Run: headless pygame with SDL's dummy video driver; simulated clock (each Clock.tick advances the game by its frame time, no real sleeping); random seed 0; keys injected as events and as key.get_pressed() state; no mouse input.
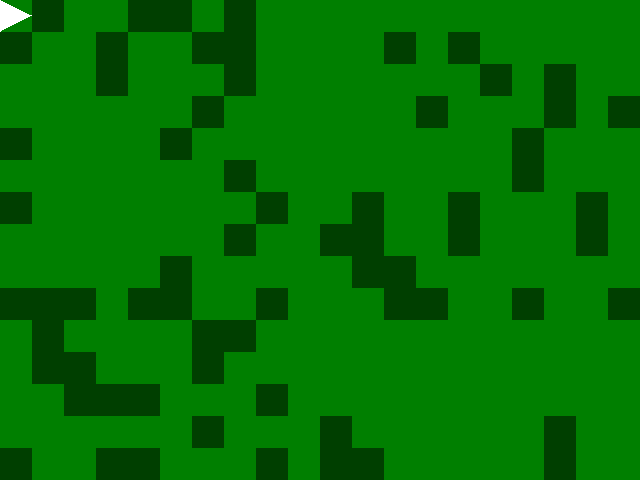
Frame 1 of 4 · flips 1–60 · no input
Frame 2 of 4 · flips 61–180 · tapped SPACE, RETURN · held RIGHT (→), D · screen unchanged from frame 1, image omitted
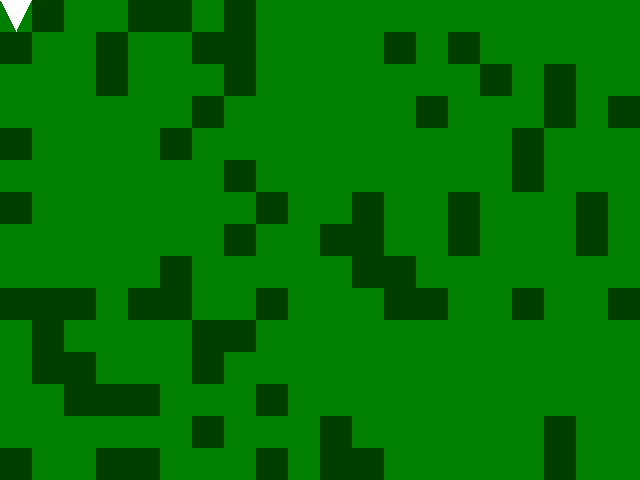
Frame 3 of 4 · flips 181–300 · held DOWN (↓), S
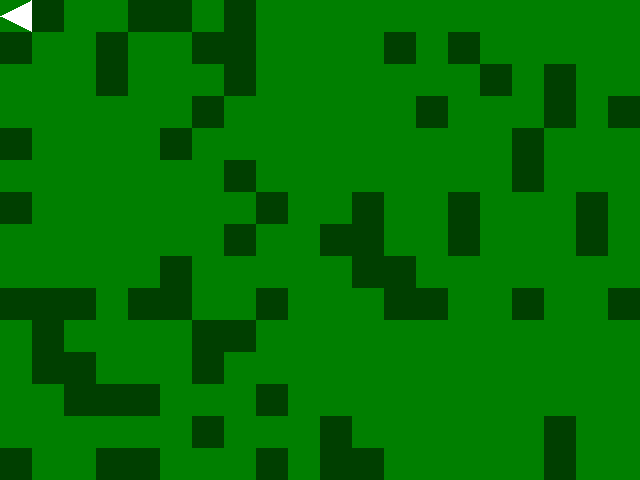
Frame 4 of 4 · flips 301–420 · held LEFT (←), A, UP (↑), W

The pygame program that drew these frames:

import math, array, random

import pygame
import pygame.locals as pgl

SPEED = 10
ANGLE_SPEED = int(SPEED / math.sqrt(2))
SCREENRECT = pygame.Rect(0, 0, 640, 480)
RIGHT, UP, LEFT, DOWN = range(4)
SIZE = 32
GRID_X_SIZE = SCREENRECT.width // SIZE

class TriangleSprite(pygame.sprite.Sprite):
    def __init__(self, *args, **kws):
        super(TriangleSprite, self).__init__(*args, **kws)
        self.size = SIZE #// 2
        self.base_image = pygame.Surface((self.size, self.size), pgl.SRCALPHA).convert_alpha()
        self.base_image.fill((0, 0, 0, 0))
        pygame.draw.polygon(self.base_image, (255, 255, 255, 255),
                            ((0, 0), (0, self.size - 1), (self.size - 1, self.size // 2 - 1)))
        self.base_images = tuple(pygame.transform.rotate(self.base_image, angle)
                                 for angle in (90 * index for index in range(4)))
        self.image = self.base_image
        self.rect = self.image.get_rect()
        self.direction = RIGHT
        self.clampping_methods = {
            (-1, -1): self._clamp_up_left,
            (-1, 0) : self._clamp_left,
            (-1, 1) : self._clamp_down_left,
            (0, -1) : self._clamp_up,
            (0, 1) : self._clamp_down,
            (1, -1) : self._clamp_up_right,
            (1, 0) : self._clamp_right,
            (1, 1) : self._clamp_down_right,
        }

    def _clamp_down_right(self, rect, obstructions):
        x2, y2 = rect.topleft
        x3, y3 = rect.bottomright
        x3 -= 1
        y3 -= 1
        gx2 = x2 // SIZE
        gx3 = x3 // SIZE
        gy2 = y2 // SIZE
        gy3 = y3 // SIZE
        upperright = obstructions[gx3 + (gy2 * GRID_X_SIZE)]
        lowerright = obstructions[gx3 + (gy3 * GRID_X_SIZE)]
        lowerleft = obstructions[gx2 + (gy3 * GRID_X_SIZE)]
        if upperright:
            rect.clamp_ip(pygame.Rect((gx3 - 1) * SIZE, gy2 * SIZE, SIZE, SIZE * 2))
        if lowerleft:
            rect.clamp_ip(pygame.Rect(gx2 * SIZE, (gy3 - 1) * SIZE, SIZE * 2, SIZE))
        elif lowerright and not upperright:
            ox0 = gx3 * SIZE
            oy0 = gy3 * SIZE
            dx = x3 - ox0
            dy = y3 - oy0
            if dx < dy:
                rect.clamp_ip(pygame.Rect((gx3 - 1) * SIZE, gy2 * SIZE, SIZE, SIZE * 2))
            elif dx == dy:
                rect.clamp_ip(pygame.Rect((gx3 - 1) * SIZE, (gy3 - 1) * SIZE, SIZE, SIZE))
            else:
                rect.clamp_ip(pygame.Rect(gx2 * SIZE, (gy3 - 1) * SIZE, SIZE * 2, SIZE))
        self.rect = rect

    def _clamp_up_right(self, rect, obstructions):
        x2, y2 = rect.topleft
        x3, y3 = rect.bottomright
        x3 -= 1
        y3 -= 1
        gx2 = x2 // SIZE
        gx3 = x3 // SIZE
        gy2 = y2 // SIZE
        gy3 = y3 // SIZE
        upperleft = obstructions[gx2 + (gy2 * GRID_X_SIZE)]
        upperright = obstructions[gx3 + (gy2 * GRID_X_SIZE)]
        lowerright = obstructions[gx3 + (gy3 * GRID_X_SIZE)]
        if upperleft:
            rect.clamp_ip(pygame.Rect(gx2 * SIZE, (gy2 + 1) * SIZE, SIZE * 2, SIZE))
        if lowerright:
            rect.clamp_ip(pygame.Rect((gx3 - 1) * SIZE, gy2 * SIZE, SIZE, SIZE * 2))
        elif upperright and not upperleft:
            ox0 = gx3 * SIZE
            oy1 = (gy2 * SIZE) + SIZE - 1
            dx = x3 - ox0
            dy = oy1 - y2
            if dx < dy:
                rect.clamp_ip(pygame.Rect((gx3 - 1) * SIZE, gy2 * SIZE, SIZE, SIZE * 2))
            elif dx == dy:
                rect.clamp_ip(pygame.Rect((gx3 - 1) * SIZE, (gy2 + 1) * SIZE, SIZE, SIZE))
            else:
                rect.clamp_ip(pygame.Rect(gx2 * SIZE, (gy2 + 1) * SIZE, SIZE * 2, SIZE))
        self.rect = rect

    def _clamp_down_left(self, rect, obstructions):
        x2, y2 = rect.topleft
        x3, y3 = rect.bottomright
        x3 -= 1
        y3 -= 1
        gx2 = x2 // SIZE
        gx3 = x3 // SIZE
        gy2 = y2 // SIZE
        gy3 = y3 // SIZE
        upperleft = obstructions[gx2 + (gy2 * GRID_X_SIZE)]
        lowerleft = obstructions[gx2 + (gy3 * GRID_X_SIZE)]
        lowerright = obstructions[gx3 + (gy3 * GRID_X_SIZE)]
        if upperleft:
            rect.clamp_ip(pygame.Rect((gx2 + 1) * SIZE, gy2 * SIZE, SIZE, SIZE * 2))
        if lowerright:
            rect.clamp_ip(pygame.Rect(gx2 * SIZE, (gy3 - 1)* SIZE, SIZE * 2, SIZE))
        elif lowerleft and not upperleft:
            ox1 = (gx2 * SIZE) + SIZE - 1
            oy0 = gy3 * SIZE
            dx = ox1 - x2
            dy = y3 - oy0
            if dx < dy:
                rect.clamp_ip(pygame.Rect((gx2 + 1) * SIZE, gy2 * SIZE, SIZE, SIZE * 2))
            elif dx == dy:
                rect.clamp_ip(pygame.Rect((gx2 + 1) * SIZE, (gy3 - 1) * SIZE, SIZE, SIZE))
            else:
                rect.clamp_ip(pygame.Rect(gx2 * SIZE, (gy3 - 1)* SIZE, SIZE * 2, SIZE))
        self.rect = rect

    def _clamp_up_left(self, rect, obstructions):
        x2, y2 = rect.topleft
        x3, y3 = rect.bottomright
        x3 -= 1
        y3 -= 1
        gx2 = x2 // SIZE
        gx3 = x3 // SIZE
        gy2 = y2 // SIZE
        gy3 = y3 // SIZE
        upperleft = obstructions[gx2 + (gy2 * GRID_X_SIZE)]
        lowerleft = obstructions[gx2 + (gy3 * GRID_X_SIZE)]
        upperright = obstructions[gx3 + (gy2 * GRID_X_SIZE)]
        if lowerleft:
            rect.clamp_ip(pygame.Rect((gx2 + 1) * SIZE, gy2 * SIZE, SIZE, SIZE * 2))
        if upperright:
            rect.clamp_ip(pygame.Rect(gx2 * SIZE, (gy2 + 1) * SIZE, SIZE * 2, SIZE))
        elif upperleft and not lowerleft:
            ox1 = (gx2 * SIZE) + SIZE - 1 # obstruction lower right
            oy1 = (gy2 * SIZE) + SIZE - 1
            dx = ox1 - x2 # ox1 > x2 so abs(x2 - ox1) = -(x2 - ox1) = this
            dy = oy1 - y2
            if dx < dy:
                rect.clamp_ip(pygame.Rect((gx2 + 1) * SIZE, gy2 * SIZE, SIZE, SIZE * 2))
            elif dx == dy:
                rect.clamp_ip(pygame.Rect((gx2 + 1) * SIZE, (gy2 + 1) * SIZE, SIZE, SIZE))
            else:
                rect.clamp_ip(pygame.Rect(gx2 * SIZE, (gy2 + 1) * SIZE, SIZE * 2, SIZE))
        self.rect = rect

    def _clamp_up(self, rect, obstructions):
        x2, y2 = rect.topleft
        x3 = rect.right - 1
        gx2 = x2 // SIZE
        gx3 = x3 // SIZE
        gy2 = y2 // SIZE
        if obstructions[gx2 + (gy2 * GRID_X_SIZE)] or obstructions[gx3 + (gy2 * GRID_X_SIZE)]:
            rect.clamp_ip(pygame.Rect(gx2 * SIZE, (gy2 + 1) * SIZE, SIZE * 2, SIZE))
        self.rect = rect

    def _clamp_left(self, rect, obstructions):
        x2, y2 = rect.topleft
        y3 = rect.bottom - 1
        gx2 = x2 // SIZE
        gy2 = y2 // SIZE
        gy3 = y3 // SIZE
        if obstructions[gx2 + (gy2 * GRID_X_SIZE)] or obstructions[gx2 + (gy3 * GRID_X_SIZE)]:
            rect.clamp_ip(pygame.Rect((gx2 + 1) * SIZE, gy2 * SIZE, SIZE, SIZE * 2))
        self.rect = rect

    def _clamp_down(self, rect, obstructions):
        x2, y3 = rect.bottomleft
        y3 -= 1
        x3 = rect.right - 1
        gx2 = x2 // SIZE
        gx3 = x3 // SIZE
        gy3 = y3 // SIZE
        if obstructions[gx2 + (gy3 * GRID_X_SIZE)] or obstructions[gx3 + (gy3 * GRID_X_SIZE)]:
            rect.clamp_ip(pygame.Rect(gx2 * SIZE, (gy3 - 1) * SIZE, SIZE * 2, SIZE))
        self.rect = rect

    def _clamp_right(self, rect, obstructions):
        x3, y2 = rect.topright
        x3 -= 1
        y3 = rect.bottom - 1
        gx3 = x3 // SIZE
        gy2 = y2 // SIZE
        gy3 = y3 // SIZE
        if obstructions[gx3 + (gy2 * GRID_X_SIZE)] or obstructions[gx3 + (gy3 * GRID_X_SIZE)]:
            rect.clamp_ip(pygame.Rect((gx3 - 1) * SIZE, gy2 * SIZE, SIZE, SIZE * 2))
        self.rect = rect

    def _move_within_obstructions(self, dx, dy, obstructions):
        rect = self.rect.move(dx, dy).clamp(SCREENRECT)
        dx_sign = (0 < dx) - (dx < 0)
        dy_sign = (0 < dy) - (dy < 0)
        clampping_method = self.clampping_methods.get((dx_sign, dy_sign))
        clampping_method(rect, obstructions)

    def move(self, dx, dy, obstructions):
        if dx or dy:
            old_direction = self.direction
            direction = {-1: UP,   0: old_direction, 1: DOWN}[dy]
            direction = {-1: LEFT, 0: direction, 1: RIGHT}[dx]
            if direction != old_direction:
                self.direction = direction
                self.image = self.base_images[direction]
            speed = SPEED
            if dx and dy:
                speed = ANGLE_SPEED
            dx *= speed
            dy *= speed
            self._move_within_obstructions(dx, dy, obstructions)

SENSITIVITY = 0.333

def handle_axis(axis_value):
    if axis_value < -SENSITIVITY:
        return -1
    elif axis_value > SENSITIVITY:
        return 1
    return 0

def handle_joystick(x_axis, y_axis, joystick):
    if not x_axis:
        x_axis = handle_axis(joystick.get_axis(0))
    if not y_axis:
        y_axis = handle_axis(joystick.get_axis(1))
    return x_axis, y_axis

def main():
    pygame.init()
    pygame.joystick.init()
    joystick = None
    if pygame.joystick.get_count() > 0:
        joystick = pygame.joystick.Joystick(0)
        joystick.init()
    screen = pygame.display.set_mode(SCREENRECT.size)
    background = pygame.Surface(SCREENRECT.size).convert()
    background.fill((0, 127, 0))
    grid_y_size = SCREENRECT.height // SIZE
    grid_size = GRID_X_SIZE * grid_y_size
    grid = array.array('B', [random.choice((0, 0, 0, 1)) for _ in range(grid_size)])
    grid[0] = 0
    the_rect = pygame.Rect(0, 0, SIZE, SIZE)
    for index in range(grid_size):
        if grid[index]:
            pygame.draw.rect(background, (0, 63, 0), the_rect)
        the_rect.move_ip(SIZE, 0)
        if the_rect.x >= SCREENRECT.width:
            the_rect.x = 0
            the_rect.y += SIZE
    screen.blit(background, (0, 0))
    pygame.display.update()
    clock = pygame.time.Clock()
    sprites = pygame.sprite.RenderUpdates()
    triangle = TriangleSprite(sprites)
    while True:
        for event in pygame.event.get():
            if (event.type == pgl.QUIT) or ((event.type == pgl.KEYDOWN) and (event.key == pgl.K_ESCAPE)):
                return
        sprites.clear(screen, background)
        keys = pygame.key.get_pressed()
        x_axis = keys[pgl.K_RIGHT] - keys[pgl.K_LEFT]
        y_axis = keys[pgl.K_DOWN] - keys[pgl.K_UP]
        if joystick:
            x_axis, y_axis = handle_joystick(x_axis, y_axis, joystick)
        triangle.move(x_axis, y_axis, grid)
        sprites.update()
        dirty = sprites.draw(screen)
        pygame.display.update(dirty)
        clock.tick(30)

if __name__ == '__main__':
    main()
